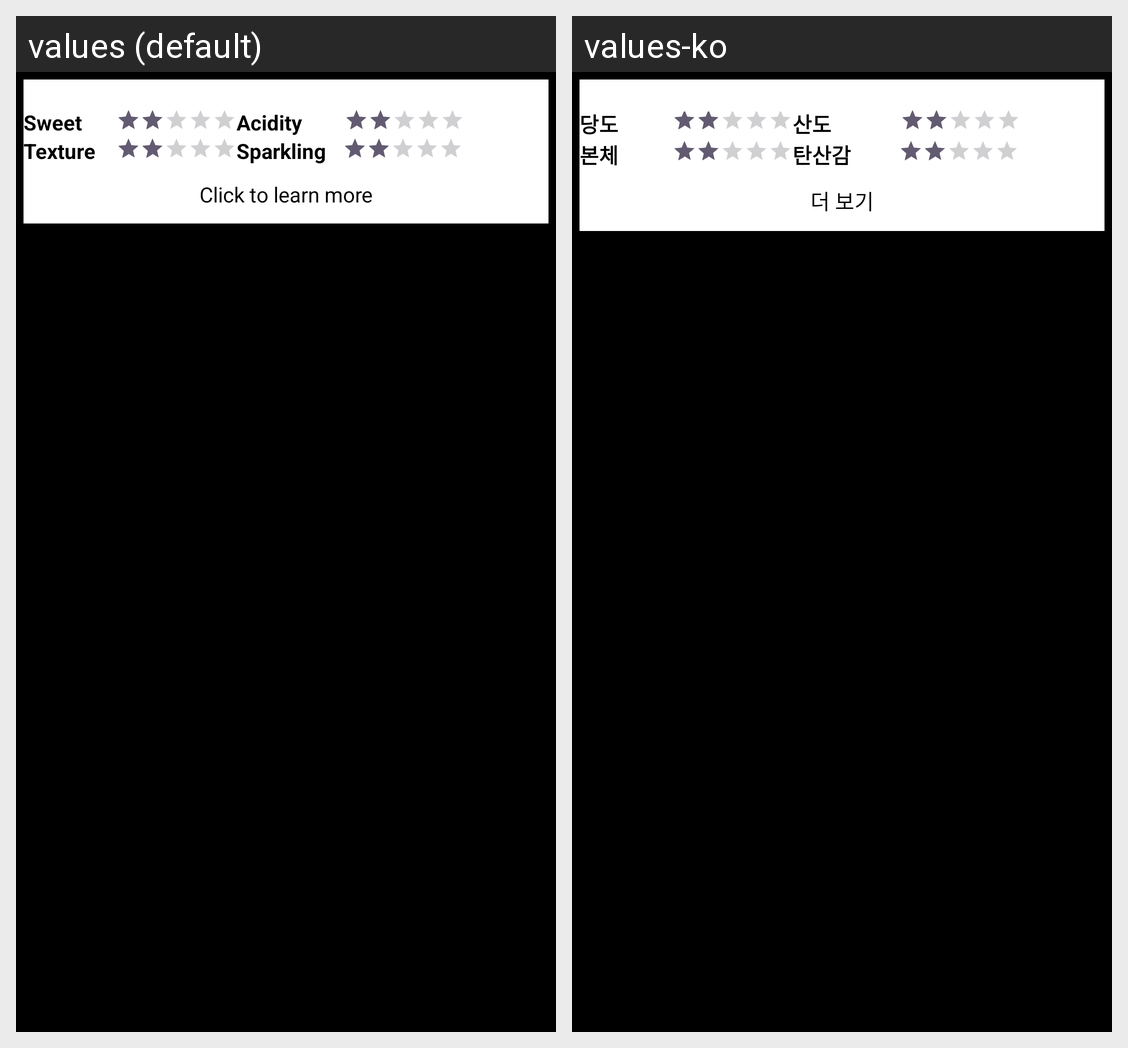

Here is an Android app screen in its default locale and in the app's own translations. Write out the translated-string differences for the strings that appear on this screen.
Android screen res/layout/custom_info_window.xml rendered under 2 locales, left to right: values (default), values-ko. Device: Nexus 5 (rendered at 1080×1920; each locale shown at half size, 540×960, under a caption strip naming it); theme Theme.MakgeolliGuru.
Strings drawn on this screen, with the default value and each locale's value (text and hints the layout hard-codes, and strings that could not be matched under every locale, appear in the picture but are not listed):

sweet
  values: Sweet
  values-ko: 당도

acidity
  values: Acidity
  values-ko: 산도

texture
  values: Texture
  values-ko: 본체

sparkling
  values: Sparkling
  values-ko: 탄산감

learnmore
  values: Click to learn more
  values-ko: 더 보기
